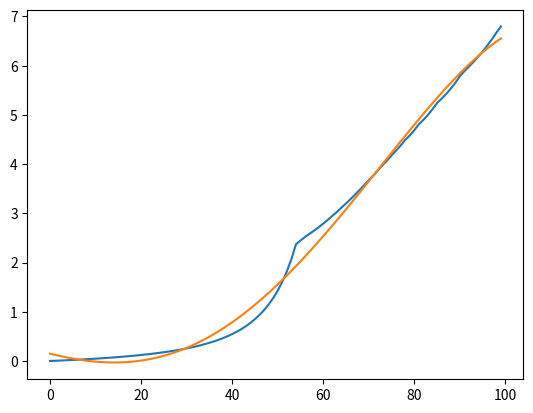

Reproduce this figure in Python.

import numpy
from numpy import arccos, cos, sin, dot, log, exp, sqrt

atmos_radius, planet_radius = 1.1, 1.0
scale = 1.0 / (atmos_radius - planet_radius)
rayleigh_scale_depth = 0.25;


def ray_to_sphere( pos, dir, radius ):
    b = 2.0 * dot( pos, dir );
    c = dot( pos, pos ) - radius * radius;

    det = b*b - 4.0 * c;
    if( det < 0. ):
        return None

    return 0.5 * ( -b - sqrt(det) ), 0.5 * ( -b + sqrt(det) )

resolution = 100
nsamples = 50
lookup = numpy.zeros( (resolution, resolution) )
dr_lookup = numpy.zeros( (resolution, resolution) )

for astep in range( resolution ):
    anglecos = 1.0 - 2.0*astep / resolution
    angle = arccos( anglecos )

    dir = numpy.array(( sin(angle), cos(angle), 0.0 ))
    for hstep in range( resolution ):
        height = planet_radius + (atmos_radius - planet_radius)* \
            hstep / resolution + 1e-6
        pos = numpy.array(( 0.0, height, 0.0 ))

        to_planet = ray_to_sphere( pos, dir, planet_radius )
        if to_planet is None or (to_planet[0] < 0. and to_planet[1] < 0.):
            density_ratio = exp( -(height-planet_radius) * scale /
                rayleigh_scale_depth )
        else:
            density_ratio = 0.75 * dr_lookup[ astep-1, hstep ]
        dr_lookup[ astep, hstep ] = density_ratio

        to_atmos = ray_to_sphere( pos, dir, atmos_radius )
        sample_length = to_atmos[1] / nsamples
        scaled_sample = scale * sample_length;

        step = dir * sample_length
        pt = pos + step * 0.5

        rayleigh_depth = 0.0
        for i in range(nsamples):
            height = sqrt( dot( pt, pt ) )
            scale_height = max( 0.0, (height - planet_radius) * scale )
            rayleigh_depth += exp( -scale_height / rayleigh_scale_depth )
            pt += step
        rayleigh_depth *= scaled_sample

        lookup[ astep, hstep ] = log(density_ratio)+rayleigh_depth

from matplotlib.pyplot import *

#hs = 1.0 - 2.0 * numpy.array( list(range(100)) ) / 100.0
hs = numpy.array( list(range(100)) )

#for point in range( 0, 100, 10 ):
#   plot( hs, lookup[ point, : ] / lookup[ point, 0 ] )
#plot( hs, exp( -5*hs ), 'o' )
plot( hs, lookup[ :, 5 ] )

f = numpy.polyfit( hs, lookup[ :, 5 ], 4 )
print( f )
plot( hs, numpy.polyval( f, hs ) )
show()
            

            
